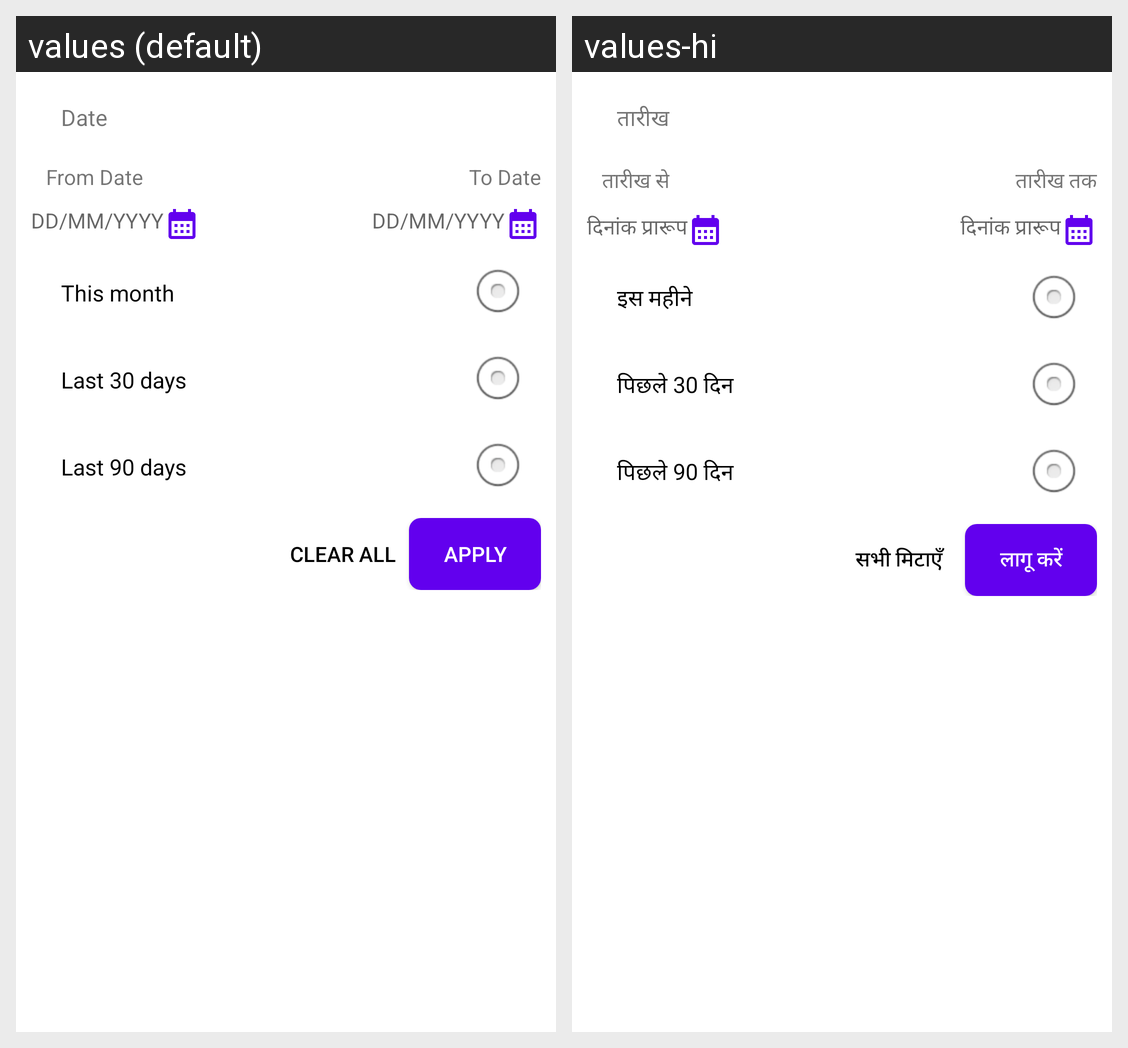

The Android screen above is rendered under two locales of the same app. Produce the string resources it draws, with the default and per-locale values.
Android screen res/layout/bottom_accountstatement.xml rendered under 2 locales, left to right: values (default), values-hi. Device: Nexus 5 (rendered at 1080×1920; each locale shown at half size, 540×960, under a caption strip naming it); theme Theme.MyApp.
Strings drawn on this screen, with the default value and each locale's value (text and hints the layout hard-codes, and strings that could not be matched under every locale, appear in the picture but are not listed):

date
  values: Date
  values-hi: तारीख

fr_date
  values: From Date
  values-hi: तारीख से

to_date
  values: To Date
  values-hi: तारीख तक

date_format_hint
  values: DD/MM/YYYY
  values-hi: दिनांक प्रारूप

this_month
  values: This month
  values-hi: इस महीने

last_30
  values: Last 30 days
  values-hi: पिछले 30 दिन

last_90
  values: Last 90 days
  values-hi: पिछले 90 दिन

clear_all
  values: Clear all
  values-hi: सभी मिटाएँ

apply
  values: Apply
  values-hi: लागू करें
